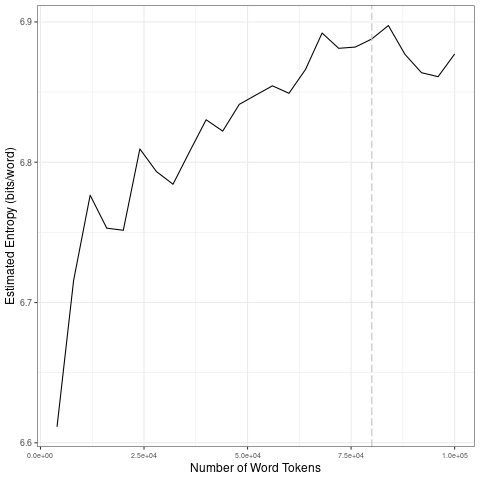

Data behind this chart, as committed beside it:
file, entropy.Corpus.Size, entropy.Entropy, sd.Corpus.Size, sd.SD
data/2021_by_en/2021-02-20_tokens_1-gram…, 4000, 6.611, 20000, 0.06532
data/2021_by_en/2021-02-20_tokens_1-gram…, 8000, 6.716, 40000, 0.01753
data/2021_by_en/2021-02-20_tokens_1-gram…, 12000, 6.776, 60000, 0.01255
data/2021_by_en/2021-02-20_tokens_1-gram…, 16000, 6.753, 80000, 0.009847
data/2021_by_en/2021-02-20_tokens_1-gram…, 20000, 6.751, 1e+05, 0.01443
data/2021_by_en/2021-02-20_tokens_1-gram…, 24000, 6.809, 20000, 0.06532
data/2021_by_en/2021-02-20_tokens_1-gram…, 28000, 6.793, 40000, 0.01753
data/2021_by_en/2021-02-20_tokens_1-gram…, 32000, 6.784, 60000, 0.01255
data/2021_by_en/2021-02-20_tokens_1-gram…, 36000, 6.808, 80000, 0.009847
data/2021_by_en/2021-02-20_tokens_1-gram…, 40000, 6.83, 1e+05, 0.01443
data/2021_by_en/2021-02-20_tokens_1-gram…, 44000, 6.822, 20000, 0.06532
data/2021_by_en/2021-02-20_tokens_1-gram…, 48000, 6.841, 40000, 0.01753
data/2021_by_en/2021-02-20_tokens_1-gram…, 52000, 6.848, 60000, 0.01255
data/2021_by_en/2021-02-20_tokens_1-gram…, 56000, 6.854, 80000, 0.009847
data/2021_by_en/2021-02-20_tokens_1-gram…, 60000, 6.849, 1e+05, 0.01443
data/2021_by_en/2021-02-20_tokens_1-gram…, 64000, 6.866, 20000, 0.06532
data/2021_by_en/2021-02-20_tokens_1-gram…, 68000, 6.892, 40000, 0.01753
data/2021_by_en/2021-02-20_tokens_1-gram…, 72000, 6.881, 60000, 0.01255
data/2021_by_en/2021-02-20_tokens_1-gram…, 76000, 6.882, 80000, 0.009847
data/2021_by_en/2021-02-20_tokens_1-gram…, 80000, 6.888, 1e+05, 0.01443
data/2021_by_en/2021-02-20_tokens_1-gram…, 84000, 6.897, 20000, 0.06532
data/2021_by_en/2021-02-20_tokens_1-gram…, 88000, 6.877, 40000, 0.01753
data/2021_by_en/2021-02-20_tokens_1-gram…, 92000, 6.864, 60000, 0.01255
data/2021_by_en/2021-02-20_tokens_1-gram…, 96000, 6.861, 80000, 0.009847
data/2021_by_en/2021-02-20_tokens_1-gram…, 1e+05, 6.877, 1e+05, 0.01443
